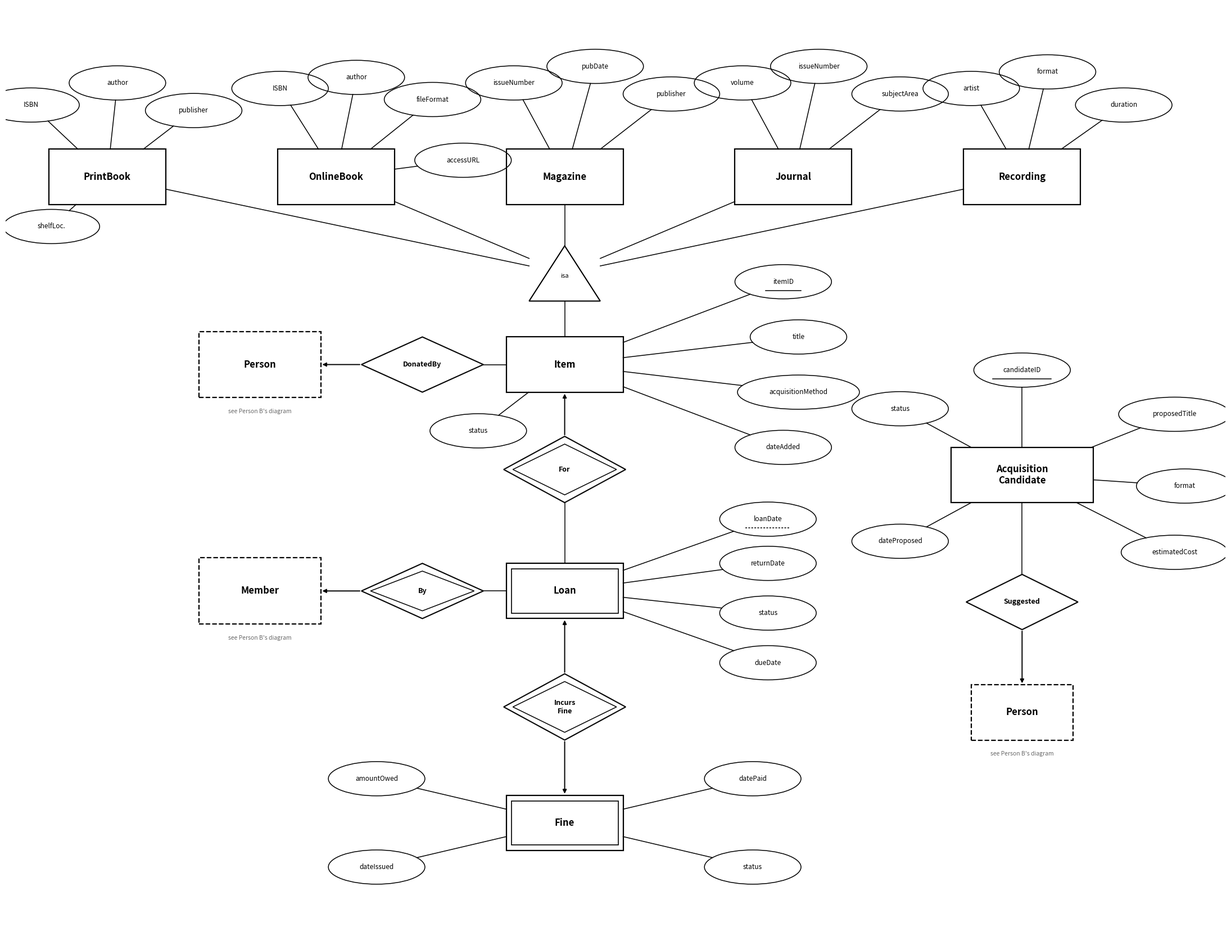

The matplotlib source for this figure: (Note: this script raises an exception after producing the figure.)
"""
Step 2 ERD - Item (+5 isa subclasses), Loan, Fine, AcquisitionCandidate.
Notation: rectangle=entity, double-rectangle=weak entity, oval=attribute, diamond=relationship,
double-diamond=identifying relationship, solid/dashed underline=key/partial key.
Person/Member boxes are dashed placeholders for Person B's domain (each labeled with
the specific entity its FK targets, per Integration_Notes.md).
"""
import math
import os
import matplotlib.pyplot as plt
from matplotlib.patches import Rectangle, Ellipse
import matplotlib.patches as mpatches

fig, ax = plt.subplots(figsize=(22, 17))
ax.set_xlim(0, 24)
ax.set_ylim(1, 18)
ax.axis('off')

SHAPES = {}  # name -> (cx, cy, w, h, kind)  kind in {rect, diamond, ellipse}

def _edge_point(cx, cy, w, h, kind, tx, ty):
    dx, dy = tx - cx, ty - cy
    if dx == 0 and dy == 0:
        return (cx, cy)
    hw, hh = w / 2, h / 2
    if kind == 'ellipse':
        denom = math.sqrt((dx / hw) ** 2 + (dy / hh) ** 2)
    elif kind == 'diamond':
        denom = abs(dx) / hw + abs(dy) / hh
    else:  # rect
        denom = max(abs(dx) / hw, abs(dy) / hh)
    t = 1 / denom
    return (cx + dx * t, cy + dy * t)

def rect(name, cx, cy, label, w=2.3, h=1.0, weak=False, dashed=False, fontsize=12):
    ls = 'dashed' if dashed else 'solid'
    ax.add_patch(Rectangle((cx-w/2, cy-h/2), w, h, fill=False, lw=1.6, ec='black', linestyle=ls))
    if weak:
        ax.add_patch(Rectangle((cx-w/2+0.1, cy-h/2+0.1), w-0.2, h-0.2, fill=False, lw=1.2, ec='black'))
    ax.text(cx, cy, label, ha='center', va='center', fontsize=fontsize, fontweight='bold')
    SHAPES[name] = (cx, cy, w, h, 'rect')

def oval(name, cx, cy, label, key=False, partial=False, w=1.9, h=0.62):
    ax.add_patch(Ellipse((cx, cy), w, h, fill=False, lw=1.1, ec='black'))
    ax.text(cx, cy, label, ha='center', va='center', fontsize=8.5)
    half = 0.045 * len(label) + 0.08
    if key:
        ax.plot([cx-half, cx+half], [cy-0.16, cy-0.16], color='black', lw=1.1)
    if partial:
        ax.plot([cx-half, cx+half], [cy-0.16, cy-0.16], color='black', lw=1.1,
                linestyle=(0, (2, 1.5)))
    SHAPES[name] = (cx, cy, w, h, 'ellipse')

def diamond(name, cx, cy, label, w=2.4, h=1.2, dbl=False, fontsize=9):
    pts = [(cx, cy+h/2), (cx+w/2, cy), (cx, cy-h/2), (cx-w/2, cy)]
    ax.add_patch(mpatches.Polygon(pts, closed=True, fill=False, lw=1.5, ec='black'))
    if dbl:
        pts2 = [(cx, cy+h/2-0.14), (cx+w/2-0.18, cy), (cx, cy-h/2+0.14), (cx-w/2+0.18, cy)]
        ax.add_patch(mpatches.Polygon(pts2, closed=True, fill=False, lw=1.1, ec='black'))
    ax.text(cx, cy, label, ha='center', va='center', fontsize=fontsize, fontweight='bold')
    SHAPES[name] = (cx, cy, w, h, 'diamond')

def caption(cx, cy, text, fontsize=7.5):
    ax.text(cx, cy, text, ha='center', va='center', fontsize=fontsize,
            style='italic', color='dimgray')

def tri(name, cx, cy, w=1.4, h=1.0):
    pts = [(cx, cy+h/2), (cx+w/2, cy-h/2), (cx-w/2, cy-h/2)]
    ax.add_patch(mpatches.Polygon(pts, closed=True, fill=False, lw=1.5, ec='black'))
    ax.text(cx, cy-0.05, 'isa', ha='center', va='center', fontsize=8)
    SHAPES[name] = (cx, cy, w, h, 'rect')

def connect(name1, name2, arrow=False, lw=1.1):
    cx1, cy1, w1, h1, k1 = SHAPES[name1]
    cx2, cy2, w2, h2, k2 = SHAPES[name2]
    p1 = _edge_point(cx1, cy1, w1, h1, k1, cx2, cy2)
    p2 = _edge_point(cx2, cy2, w2, h2, k2, cx1, cy1)
    if arrow:
        ax.annotate('', xy=p2, xytext=p1,
                    arrowprops=dict(arrowstyle='-|>', lw=lw+0.3, color='black'), zorder=1)
    else:
        ax.plot([p1[0], p2[0]], [p1[1], p2[1]], color='black', lw=lw, zorder=0)

# ============ Item + isa subclasses ============
rect('Item', 11, 11.5, 'Item')

tri('isa', 11, 13.15)
connect('Item', 'isa')
sub_x = {'PrintBook': 2, 'OnlineBook': 6.5, 'Magazine': 11, 'Journal': 15.5, 'Recording': 20}
for name, x in sub_x.items():
    rect(name, x, 14.9, name, w=2.3, h=1.0)
    connect(name, 'isa')

oval('a_isbn1', 0.5, 16.2, 'ISBN');           connect('a_isbn1', 'PrintBook')
oval('a_author1', 2.2, 16.6, 'author');       connect('a_author1', 'PrintBook')
oval('a_pub1', 3.7, 16.1, 'publisher');       connect('a_pub1', 'PrintBook')
oval('a_shelf', 0.9, 14.0, 'shelfLoc.');      connect('a_shelf', 'PrintBook')

oval('a_isbn2', 5.4, 16.5, 'ISBN');           connect('a_isbn2', 'OnlineBook')
oval('a_author2', 6.9, 16.7, 'author');       connect('a_author2', 'OnlineBook')
oval('a_fmt2', 8.4, 16.3, 'fileFormat');      connect('a_fmt2', 'OnlineBook')
oval('a_url2', 9.0, 15.2, 'accessURL');       connect('a_url2', 'OnlineBook')

oval('a_issue3', 10.0, 16.6, 'issueNumber');  connect('a_issue3', 'Magazine')
oval('a_pubdate3', 11.6, 16.9, 'pubDate');    connect('a_pubdate3', 'Magazine')
oval('a_pub3', 13.1, 16.4, 'publisher');      connect('a_pub3', 'Magazine')

oval('a_vol4', 14.5, 16.6, 'volume');         connect('a_vol4', 'Journal')
oval('a_issue4', 16.0, 16.9, 'issueNumber');  connect('a_issue4', 'Journal')
oval('a_subj4', 17.6, 16.4, 'subjectArea');   connect('a_subj4', 'Journal')

oval('a_artist5', 19.0, 16.5, 'artist');      connect('a_artist5', 'Recording')
oval('a_fmt5', 20.5, 16.8, 'format');         connect('a_fmt5', 'Recording')
oval('a_dur5', 22.0, 16.2, 'duration');       connect('a_dur5', 'Recording')

# Item's own attributes -- stacked on the right; one on the lower-left (clear of DonatedBy)
oval('i_id', 15.3, 13.0, 'itemID', key=True);          connect('i_id', 'Item')
oval('i_title', 15.6, 12.0, 'title');                   connect('i_title', 'Item')
oval('i_acq', 15.6, 11.0, 'acquisitionMethod', w=2.4);  connect('i_acq', 'Item')
oval('i_date', 15.3, 10.0, 'dateAdded');                connect('i_date', 'Item')
oval('i_status', 9.3, 10.3, 'status');                  connect('i_status', 'Item')

# ============ Loan (weak) ============
rect('Loan', 11, 7.4, 'Loan', weak=True)

diamond('For', 11, 9.6, 'For', dbl=True)
connect('For', 'Item', arrow=True)
connect('For', 'Loan')

# DonatedBy: Item -> Person (left side, clear of attributes)
rect('PersonDonated', 5.0, 11.5, 'Person', w=2.4, h=1.2, dashed=True)
caption(5.0, 10.65, "see Person B's diagram")
diamond('DonatedBy', 8.2, 11.5, 'DonatedBy', w=2.4, h=1.0)
connect('DonatedBy', 'Item')
connect('DonatedBy', 'PersonDonated', arrow=True)

oval('l_loandate', 15.0, 8.7, 'loanDate', partial=True);  connect('l_loandate', 'Loan')
oval('l_return', 15.0, 7.9, 'returnDate');                 connect('l_return', 'Loan')
oval('l_status', 15.0, 7.0, 'status');                     connect('l_status', 'Loan')
oval('l_due', 15.0, 6.1, 'dueDate');                       connect('l_due', 'Loan')

# By: Loan -> Member (identifying, weak, left side clear of attributes)
rect('PersonBy', 5.0, 7.4, 'Member', w=2.4, h=1.2, dashed=True)
caption(5.0, 6.55, "see Person B's diagram")
diamond('By', 8.2, 7.4, 'By', w=2.4, h=1.0, dbl=True)
connect('By', 'Loan')
connect('By', 'PersonBy', arrow=True)

# ============ Fine (weak, depends on Loan) ============
rect('Fine', 11, 3.2, 'Fine', weak=True)
oval('f_amount', 7.3, 4.0, 'amountOwed');  connect('f_amount', 'Fine')
oval('f_issued', 7.3, 2.4, 'dateIssued');  connect('f_issued', 'Fine')
oval('f_paid', 14.7, 4.0, 'datePaid');     connect('f_paid', 'Fine')
oval('f_status', 14.7, 2.4, 'status');     connect('f_status', 'Fine')

diamond('IncursFine', 11, 5.3, 'Incurs\nFine', dbl=True)
connect('IncursFine', 'Loan', arrow=True)
connect('IncursFine', 'Fine', arrow=True)  # 1:1 (README §3): an arrowhead on both sides

# ============ AcquisitionCandidate ============
rect('AC', 20, 9.5, 'Acquisition\nCandidate', w=2.8)
oval('ac_id', 20, 11.4, 'candidateID', key=True);       connect('ac_id', 'AC')
oval('ac_title', 23.0, 10.6, 'proposedTitle', w=2.2);   connect('ac_title', 'AC')
oval('ac_fmt', 23.2, 9.3, 'format');                     connect('ac_fmt', 'AC')
oval('ac_cost', 23.0, 8.1, 'estimatedCost', w=2.1);      connect('ac_cost', 'AC')
oval('ac_status', 17.6, 10.7, 'status');                 connect('ac_status', 'AC')
oval('ac_dateprop', 17.6, 8.3, 'dateProposed');          connect('ac_dateprop', 'AC')

rect('PersonSuggested', 20, 5.2, 'Person', w=2.0, h=1.0, dashed=True)
caption(20, 4.45, "see Person B's diagram")
diamond('Suggested', 20, 7.2, 'Suggested', w=2.2, h=1.0)
connect('Suggested', 'AC')
connect('Suggested', 'PersonSuggested', arrow=True)

plt.tight_layout()
out_dir = os.path.dirname(os.path.abspath(__file__))
out = os.path.join(out_dir, 'Step2_PersonA_ERD.pdf')
plt.savefig(out, bbox_inches='tight')
plt.savefig(out.replace('.pdf', '.png'), dpi=130, bbox_inches='tight')
print('saved:', out)
